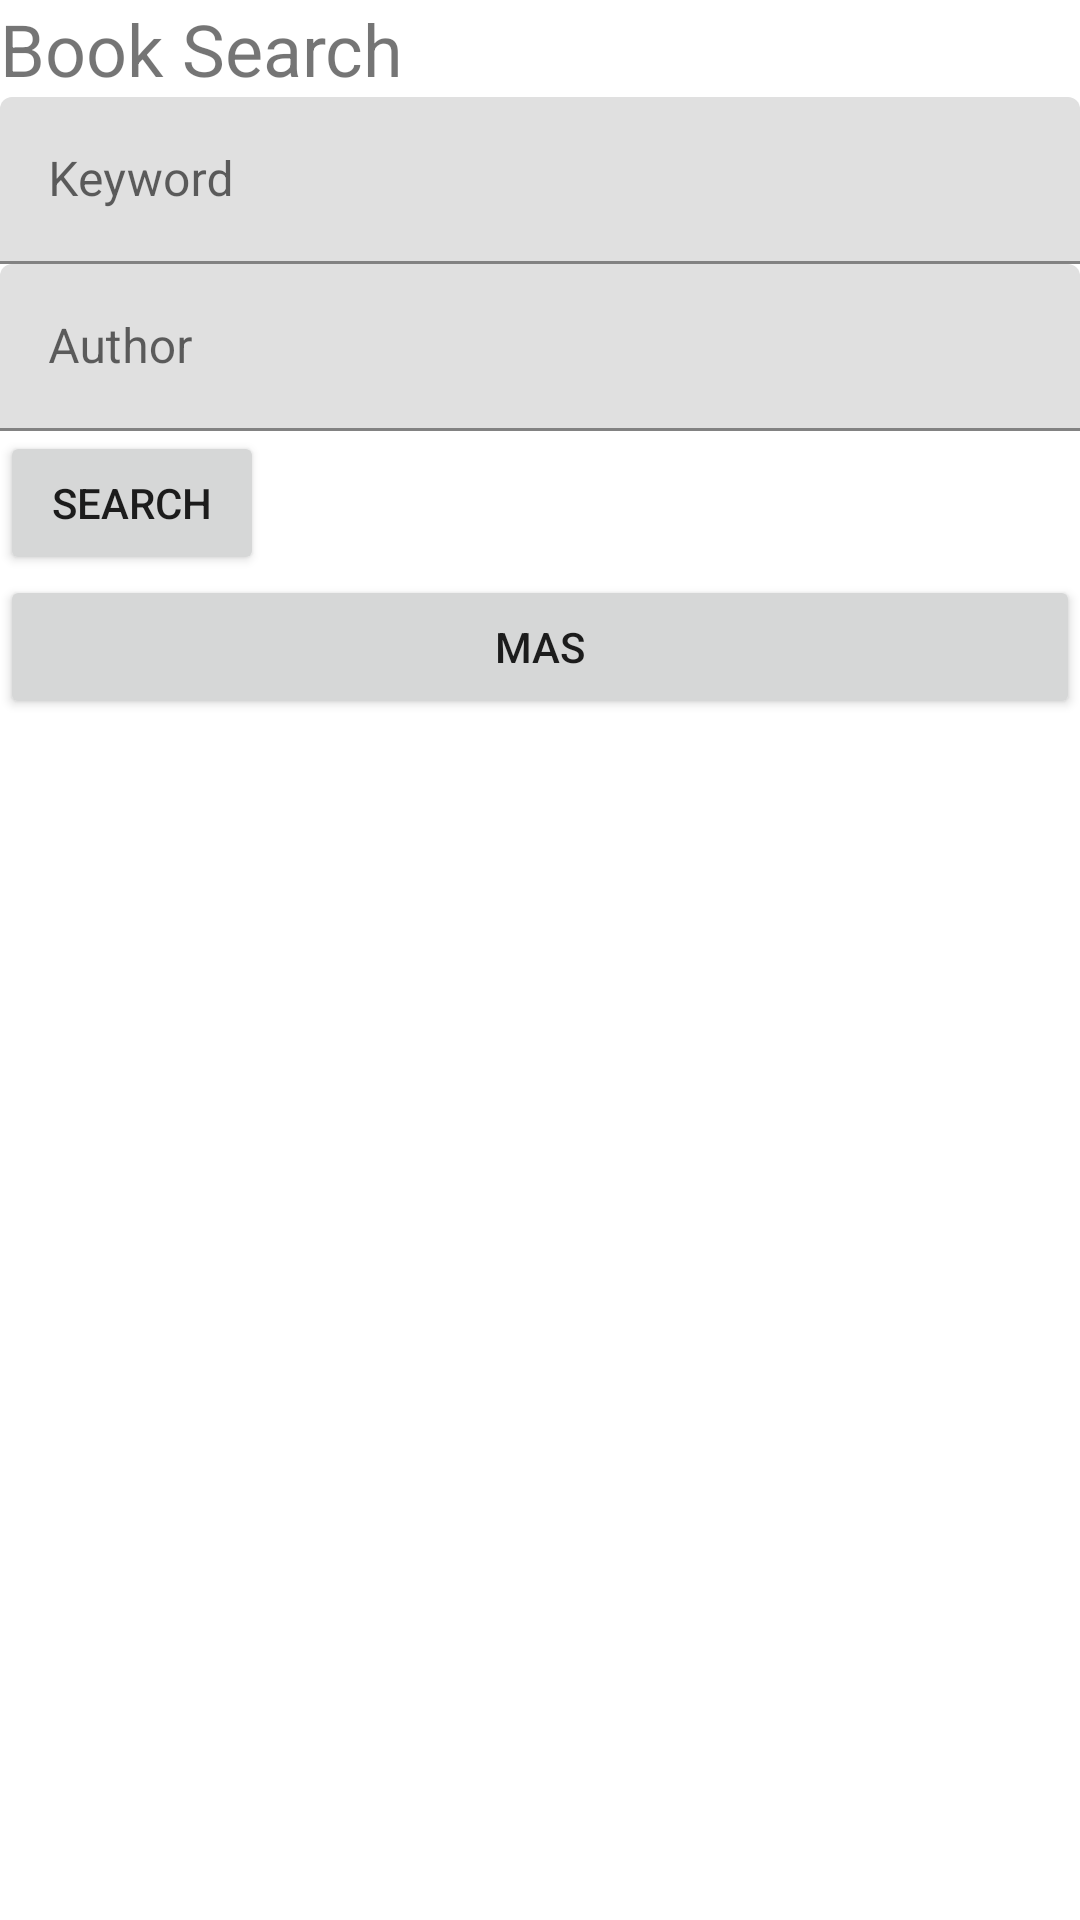

The Android layout XML behind this screen, and the referenced resources:
<!-- AndroidManifest.xml: application theme Theme.ProyectoLibreria -->
<!-- res/layout/activity_main.xml -->
<?xml version="1.0" encoding="utf-8"?>
<LinearLayout xmlns:android="http://schemas.android.com/apk/res/android"
    android:layout_width="match_parent"
    android:layout_height="match_parent"
    android:layout_margin="8dp"
    android:orientation="vertical">

    <TextView
        android:id="@+id/idBusquedad"
        android:layout_width="match_parent"
        android:layout_height="wrap_content"
        android:text="Book Search"
        android:textSize="24sp" />

    <com.google.android.material.textfield.TextInputLayout
        android:layout_width="match_parent"
        android:layout_height="wrap_content">

        <com.google.android.material.textfield.TextInputEditText
            android:id="@+id/idPalabraClave"
            android:layout_width="match_parent"
            android:layout_height="wrap_content"
            android:hint="Keyword" />

    </com.google.android.material.textfield.TextInputLayout>

    <com.google.android.material.textfield.TextInputLayout
        android:layout_width="match_parent"
        android:layout_height="wrap_content">

        <com.google.android.material.textfield.TextInputEditText
            android:id="@+id/idAutor"
            android:layout_width="match_parent"
            android:layout_height="wrap_content"
            android:hint="Author" />

    </com.google.android.material.textfield.TextInputLayout>

    <Button
        android:id="@+id/idBuscar"
        android:layout_width="wrap_content"
        android:layout_height="wrap_content"
        android:text="Search" />

    <Button
        android:id="@+id/cargaMas"
        android:layout_width="match_parent"
        android:layout_height="wrap_content"
        android:text="mas" />

    <androidx.recyclerview.widget.RecyclerView
        android:id="@+id/idRecyclerView"
        android:layout_width="match_parent"
        android:layout_height="wrap_content" />
</LinearLayout>
<!-- resources referenced by this layout -->
<resources>
  <style name="Theme.ProyectoLibreria" parent="Theme.MaterialComponents.DayNight.DarkActionBar">
          
          <item name="colorPrimary">@color/purple_500</item>
          <item name="colorPrimaryVariant">@color/purple_700</item>
          <item name="colorOnPrimary">@color/white</item>
          
          <item name="colorSecondary">@color/teal_200</item>
          <item name="colorSecondaryVariant">@color/teal_700</item>
          <item name="colorOnSecondary">@color/black</item>
          
          <item name="android:statusBarColor">?attr/colorPrimaryVariant</item>
          
      </style>
  <!-- not gathered from this repository: default colours our renderer supplied (Android Studio template values) -->
  <color name="purple_500">#FF6200EE</color>
  <color name="purple_700">#FF3700B3</color>
  <color name="teal_200">#FF03DAC5</color>
  <color name="teal_700">#FF018786</color>
  <color name="black">#FF000000</color>
  <color name="white">#FFFFFFFF</color>
</resources>
